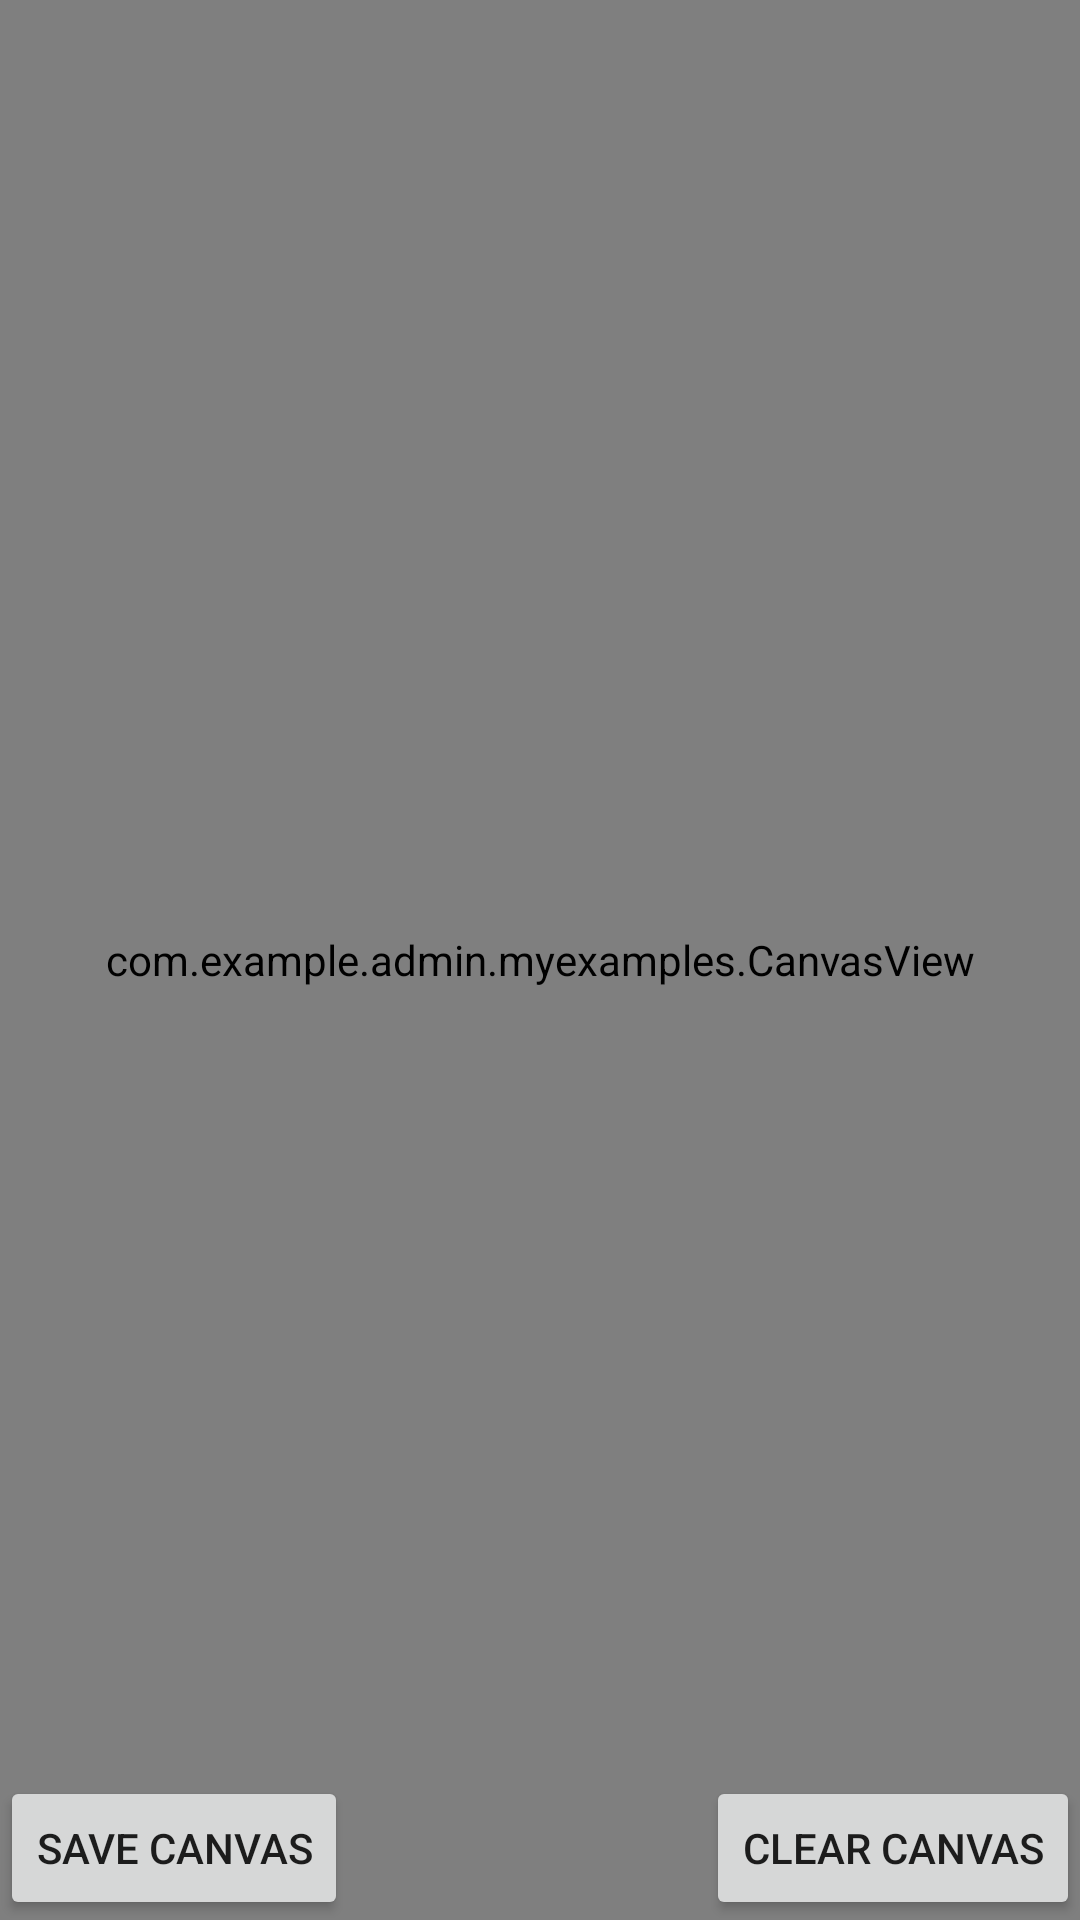

Here is an Android app screen rendered from its layout file. Give the layout XML and the strings, colors and styles it references.
<!-- AndroidManifest.xml: application theme AppTheme -->
<!-- res/layout/activity_android_canvas_example.xml -->
<?xml version="1.0" encoding="utf-8"?>
<FrameLayout xmlns:android="http://schemas.android.com/apk/res/android"
    xmlns:app="http://schemas.android.com/apk/res-auto"
    xmlns:custom="http://schemas.android.com/apk/res-auto"
    android:layout_width="match_parent"
    android:layout_height="match_parent"
    android:background="#FFFFFF"
    android:orientation="vertical">


        <com.example.admin.myexamples.CanvasView
            android:id="@+id/signature_canvas"
            android:layout_width="match_parent"
            android:layout_height="match_parent"
            android:textColor="#FFFFFF" />


    <Button
        android:id="@+id/btn_clear"
        android:layout_width="wrap_content"
        android:layout_height="wrap_content"
        android:layout_gravity="right|bottom"
        android:onClick="clearCanvas"
        android:text="Clear Canvas" />

    <Button
        android:id="@+id/btn_save"
        android:layout_width="wrap_content"
        android:layout_height="wrap_content"
        android:layout_gravity="left|bottom"
        android:onClick="saveCanvas"
        android:text="Save Canvas" />

</FrameLayout>
<!-- resources referenced by this layout -->
<resources>
  <style name="AppTheme" parent="Theme.AppCompat.Light.NoActionBar">
          <item name="colorPrimary">@color/colorPrimary</item>
          <item name="colorPrimaryDark">@color/colorPrimaryDark</item>
          <item name="colorAccent">@color/colorAccent</item>
          <item name="android:windowDrawsSystemBarBackgrounds">true</item>
          <item name="android:statusBarColor">@color/colorPrimary</item>
      </style>
  <color name="colorPrimary">#518EA1</color>
  <color name="colorPrimaryDark">#275069</color>
  <color name="colorAccent">#FF4081</color>
</resources>
